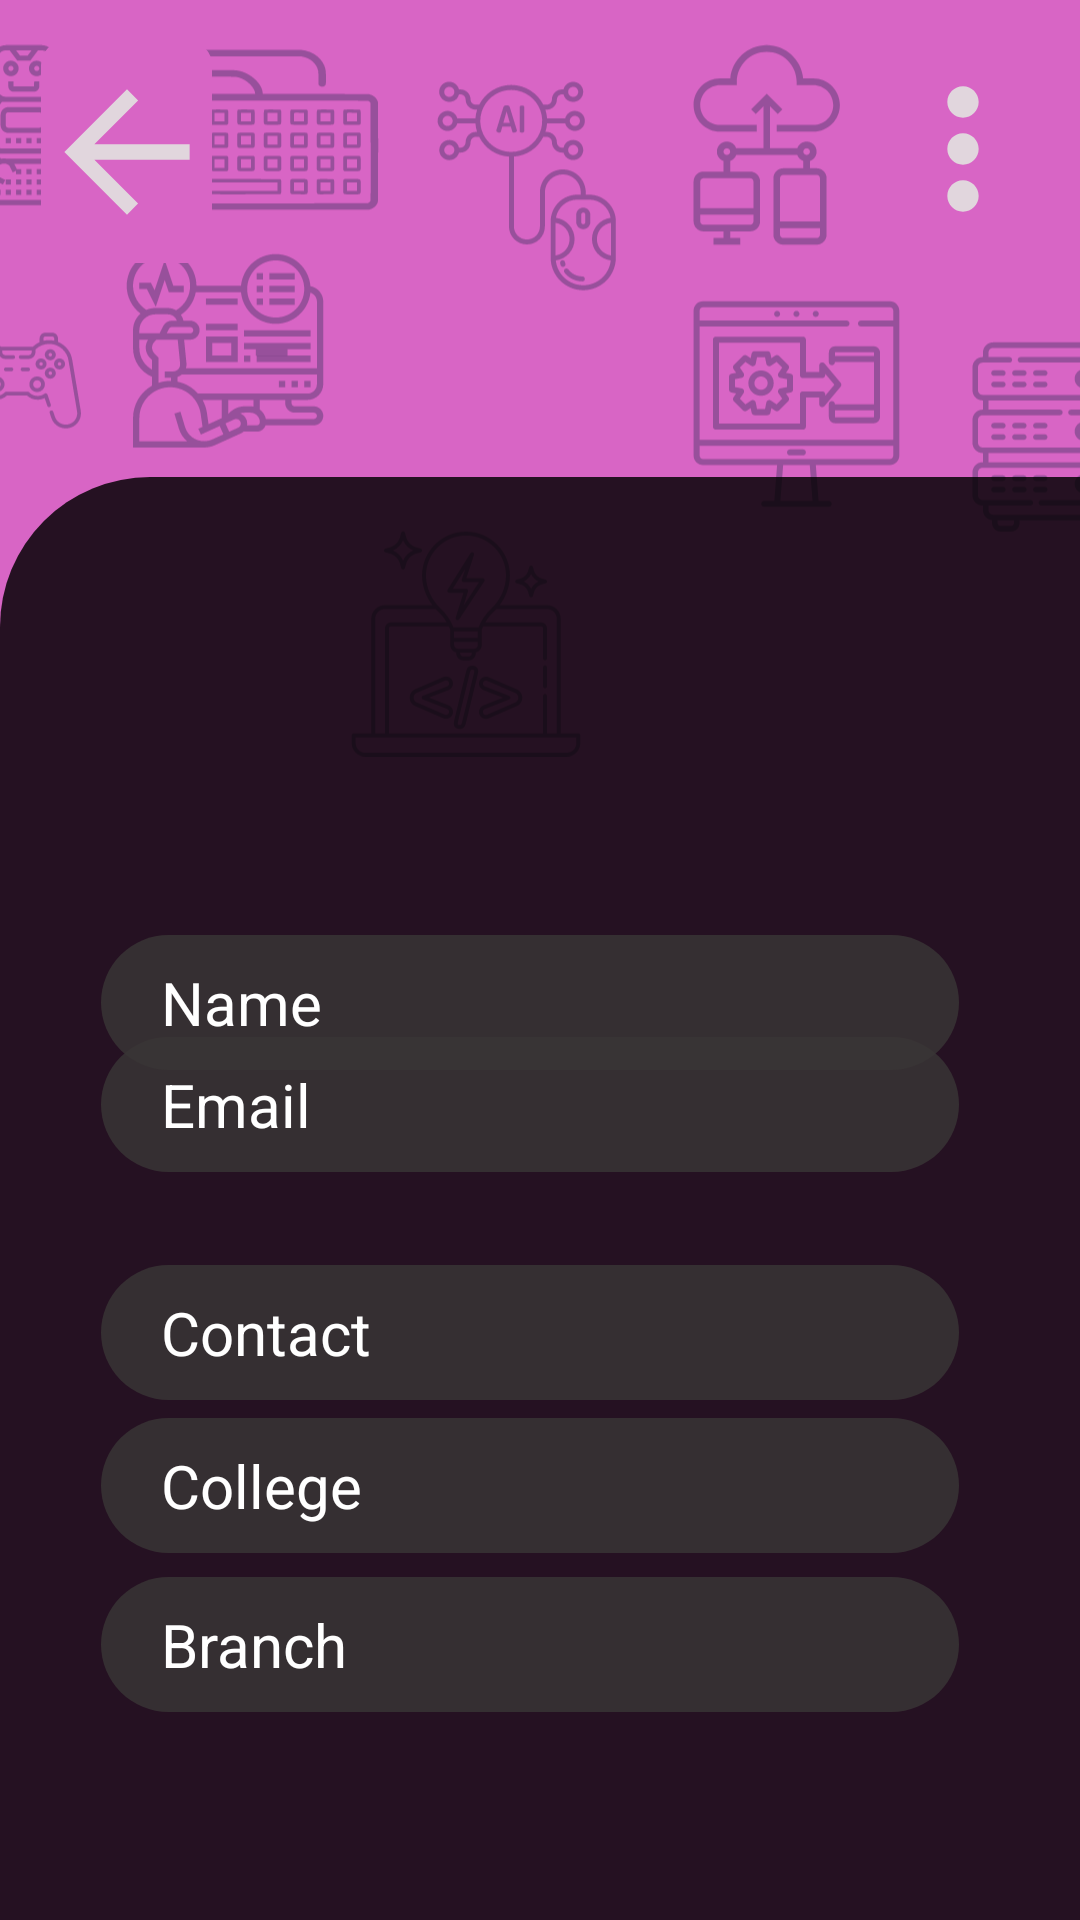

Android layout source for this screen:
<!-- AndroidManifest.xml: application theme Theme.First_task -->
<!-- res/layout/user_account.xml -->
<?xml version="1.0" encoding="utf-8"?>
<androidx.constraintlayout.widget.ConstraintLayout xmlns:android="http://schemas.android.com/apk/res/android"
    xmlns:app="http://schemas.android.com/apk/res-auto"
    xmlns:tools="http://schemas.android.com/tools"
    android:layout_width="match_parent"
    android:layout_height="match_parent"
    android:background="#D865C5">


    <ImageView
        android:id="@+id/imageView7"
        android:layout_width="401dp"
        android:layout_height="267dp"

        android:contentDescription="@string/todo"
        app:layout_constraintBottom_toBottomOf="parent"
        app:layout_constraintEnd_toEndOf="parent"
        app:layout_constraintHorizontal_bias="0.492"
        app:layout_constraintStart_toStartOf="parent"
        app:layout_constraintTop_toTopOf="parent"
        app:layout_constraintVertical_bias="0.0"
        app:srcCompat="@drawable/ic_profile_bg" />

    <View
        android:id="@+id/view"
        android:layout_width="421dp"
        android:layout_height="481dp"
        android:background="@drawable/bg_header"
        app:layout_constraintBottom_toBottomOf="parent"
        app:layout_constraintEnd_toEndOf="parent"
        app:layout_constraintHorizontal_bias="0.0"
        app:layout_constraintStart_toStartOf="parent"
        app:layout_constraintTop_toTopOf="parent"
        app:layout_constraintVertical_bias="1.0" />

    <ImageView
        android:id="@+id/imageView6"
        android:layout_width="173dp"
        android:layout_height="138dp"
        app:layout_constraintBottom_toBottomOf="@+id/view"
        app:layout_constraintEnd_toEndOf="parent"
        app:layout_constraintStart_toStartOf="parent"
        app:layout_constraintTop_toTopOf="parent"
        app:layout_constraintVertical_bias="0.069"
        app:srcCompat="@drawable/ic_profile"
        android:contentDescription="@string/todo" />


    <androidx.appcompat.widget.AppCompatEditText
        android:id="@+id/button11"
        android:layout_width="286dp"
        android:layout_height="45dp"
        android:layout_marginEnd="28dp"
        android:background="@drawable/black_button"
        android:gravity="start|center_vertical"
        android:hint="Email"
        android:inputType="textVisiblePassword|textNoSuggestions"
        android:paddingStart="20dp"
        android:paddingEnd="0dp"
        android:textAllCaps="false"
        android:textColor="#FFFFFF"
        android:textColorHint="#FFFFFF"
        android:textSize="20sp"
        app:layout_constraintBottom_toBottomOf="parent"
        app:layout_constraintEnd_toEndOf="parent"
        app:layout_constraintHorizontal_bias="0.731"
        app:layout_constraintStart_toStartOf="parent"
        app:layout_constraintTop_toTopOf="parent"
        app:layout_constraintVertical_bias="0.581"
        tools:ignore="HardcodedText" />

    <androidx.appcompat.widget.AppCompatEditText
        android:id="@+id/button12"
        android:layout_width="286dp"
        android:layout_height="45dp"
        android:layout_marginEnd="28dp"
        android:background="@drawable/black_button"
        android:gravity="start|center_vertical"
        android:hint="Name"
        android:inputType="textVisiblePassword|textNoSuggestions"
        android:paddingStart="20dp"
        android:paddingEnd="0dp"
        android:textAllCaps="false"
        android:textColor="#FFFFFF"
        android:textColorHint="#FFFFFF"
        android:textSize="20sp"
        app:layout_constraintBottom_toBottomOf="parent"
        app:layout_constraintEnd_toEndOf="parent"
        app:layout_constraintHorizontal_bias="0.731"
        app:layout_constraintStart_toStartOf="parent"
        app:layout_constraintTop_toBottomOf="@+id/imageView7"
        app:layout_constraintVertical_bias="0.136"
        tools:ignore="HardcodedText" />

    <androidx.appcompat.widget.AppCompatEditText
        android:id="@+id/button13"
        android:layout_width="286dp"
        android:layout_height="45dp"
        android:layout_marginEnd="28dp"
        android:background="@drawable/black_button"
        android:gravity="start|center_vertical"
        android:hint="Branch"
        android:inputType="textVisiblePassword|textNoSuggestions"
        android:paddingStart="20dp"
        android:paddingEnd="0dp"
        android:textAllCaps="false"
        android:textColor="#FFFFFF"
        android:textColorHint="#FFFFFF"
        android:textSize="20sp"
        app:layout_constraintBottom_toBottomOf="parent"
        app:layout_constraintEnd_toEndOf="parent"
        app:layout_constraintHorizontal_bias="0.731"
        app:layout_constraintStart_toStartOf="parent"
        app:layout_constraintTop_toBottomOf="@+id/imageView7"
        app:layout_constraintVertical_bias="0.789"
        tools:ignore="HardcodedText"


        />

    <androidx.appcompat.widget.AppCompatEditText
        android:id="@+id/button14"
        android:layout_width="286dp"
        android:layout_height="45dp"
        android:layout_marginEnd="28dp"
        android:background="@drawable/black_button"
        android:gravity="start|center_vertical"
        android:hint="College"
        android:inputType="textVisiblePassword|textNoSuggestions"
        android:paddingStart="20dp"
        android:paddingEnd="0dp"
        android:textAllCaps="false"
        android:textColor="#FFFFFF"
        android:textColorHint="#FFFFFF"
        android:textSize="20sp"
        app:layout_constraintBottom_toBottomOf="parent"
        app:layout_constraintEnd_toEndOf="parent"
        app:layout_constraintHorizontal_bias="0.731"
        app:layout_constraintStart_toStartOf="parent"
        app:layout_constraintTop_toBottomOf="@+id/imageView7"
        app:layout_constraintVertical_bias="0.627"
        tools:ignore="HardcodedText" />

    <androidx.appcompat.widget.AppCompatEditText
        android:id="@+id/button15"
        android:layout_width="286dp"
        android:layout_height="45dp"
        android:layout_marginEnd="28dp"
        android:background="@drawable/black_button"
        android:gravity="start|center_vertical"
        android:hint="Contact"
        android:inputType="textVisiblePassword|textNoSuggestions"
        android:paddingStart="20dp"
        android:paddingEnd="0dp"
        android:textAllCaps="false"
        android:textColor="#FFFFFF"
        android:textColorHint="#FFFFFF"
        android:textSize="20sp"
        app:layout_constraintBottom_toBottomOf="parent"
        app:layout_constraintEnd_toEndOf="parent"
        app:layout_constraintHorizontal_bias="0.731"
        app:layout_constraintStart_toStartOf="parent"
        app:layout_constraintTop_toBottomOf="@+id/imageView7"
        app:layout_constraintVertical_bias="0.472"
        tools:ignore="HardcodedText" />

    <ImageButton
        android:id="@+id/imageButton2"
        android:layout_width="57dp"
        android:layout_height="74dp"
        app:layout_constraintBottom_toBottomOf="parent"
        android:background="@drawable/pink"
        app:layout_constraintEnd_toEndOf="parent"
        app:layout_constraintHorizontal_bias="0.045"
        app:layout_constraintStart_toStartOf="parent"
        app:layout_constraintTop_toTopOf="parent"
        app:layout_constraintVertical_bias="0.024"
        app:srcCompat="@drawable/back_arrow_foreground"
        android:contentDescription="@string/todo"
        tools:ignore="ContentDescription" />

    <ImageButton
        android:id="@+id/imageButton3"
        android:layout_width="78dp"
        android:layout_height="99dp"
        android:background="@drawable/pink"
        app:layout_constraintBottom_toBottomOf="parent"
        app:layout_constraintEnd_toEndOf="parent"
        app:layout_constraintHorizontal_bias="1.0"
        app:layout_constraintStart_toStartOf="parent"
        app:layout_constraintTop_toTopOf="parent"
        app:layout_constraintVertical_bias="0.0"
        app:srcCompat="@drawable/three_dots_foreground"
        android:contentDescription="@string/todo" />


</androidx.constraintlayout.widget.ConstraintLayout>
<!-- resources referenced by this layout -->
<resources>
  <!-- drawable back_arrow_foreground (drawable) -->
  <vector xmlns:android="http://schemas.android.com/apk/res/android"
      android:width="108dp"
      android:height="108dp"
      android:viewportWidth="108"
      android:viewportHeight="108"
      android:tint="#E1D6DD">
    <group android:scaleX="2.61"
        android:scaleY="2.61"
        android:translateX="22.68"
        android:translateY="22.68">
      <path
          android:fillColor="@android:color/white"
          android:pathData="M20,11H7.83l5.59,-5.59L12,4l-8,8 8,8 1.41,-1.41L7.83,13H20v-2z"/>
    </group>
  </vector>
  <!-- drawable bg_header (drawable) -->
  <?xml version="1.0" encoding="utf-8"?>
  <shape xmlns:android="http://schemas.android.com/apk/res/android" android:shape="rectangle">
  
      <solid android:color="#D3000000"/>
  
      <corners
          android:topLeftRadius="50dp"
          android:topRightRadius="50dp"
          />
  
  </shape>
  <!-- drawable black_button (drawable) -->
  <?xml version="1.0" encoding="utf-8"?>
  <shape xmlns:android="http://schemas.android.com/apk/res/android" android:shape = "rectangle">
  
      <solid android:color="#D3393636"/>
  
      <corners android:radius="50dp"/>
  </shape>
  <!-- drawable ic_profile_bg: vector/xml drawable (drawable, 88223 chars, omitted) -->
  <!-- drawable pink (drawable) -->
  <?xml version="1.0" encoding="utf-8"?>
  <shape xmlns:android="http://schemas.android.com/apk/res/android">
      <gradient android:startColor="#D865C5" android:endColor="#D865C5" android:angle="270"/>
      <padding android:left="7dp" android:top="7dp" android:right="7dp" android:bottom="7dp"/>
      <corners android:radius="8dp"/>
  </shape>
  <!-- drawable three_dots_foreground (drawable) -->
  <vector xmlns:android="http://schemas.android.com/apk/res/android"
      android:width="108dp"
      android:height="108dp"
      android:viewportWidth="108"
      android:viewportHeight="108"
      android:tint="#E1D6DD">
    <group android:scaleX="2.61"
        android:scaleY="2.61"
        android:translateX="22.68"
        android:translateY="22.68">
      <path
          android:fillColor="@android:color/white"
          android:pathData="M12,8c1.1,0 2,-0.9 2,-2s-0.9,-2 -2,-2 -2,0.9 -2,2 0.9,2 2,2zM12,10c-1.1,0 -2,0.9 -2,2s0.9,2 2,2 2,-0.9 2,-2 -0.9,-2 -2,-2zM12,16c-1.1,0 -2,0.9 -2,2s0.9,2 2,2 2,-0.9 2,-2 -0.9,-2 -2,-2z"/>
    </group>
  </vector>
  <string name="todo">TODO</string>
  <style name="Theme.First_task" parent="Theme.MaterialComponents.DayNight.DarkActionBar">
          
          <item name="colorPrimary">@color/purple_500</item>
          <item name="colorPrimaryVariant">@color/purple_700</item>
          <item name="colorOnPrimary">@color/white</item>
          
          <item name="colorSecondary">@color/teal_200</item>
          <item name="colorSecondaryVariant">@color/teal_700</item>
          <item name="colorOnSecondary">@color/black</item>
          
          <item name="android:statusBarColor" tools:targetApi="l">?attr/colorPrimaryVariant</item>
          
      </style>
  <color name="purple_500">#FF6200EE</color>
  <color name="purple_700">#3F3E42</color>
  <color name="white">#FFFFFFFF</color>
  <color name="teal_200">#FF03DAC5</color>
  <color name="teal_700">#FF018786</color>
  <color name="black">#FF000000</color>
</resources>
